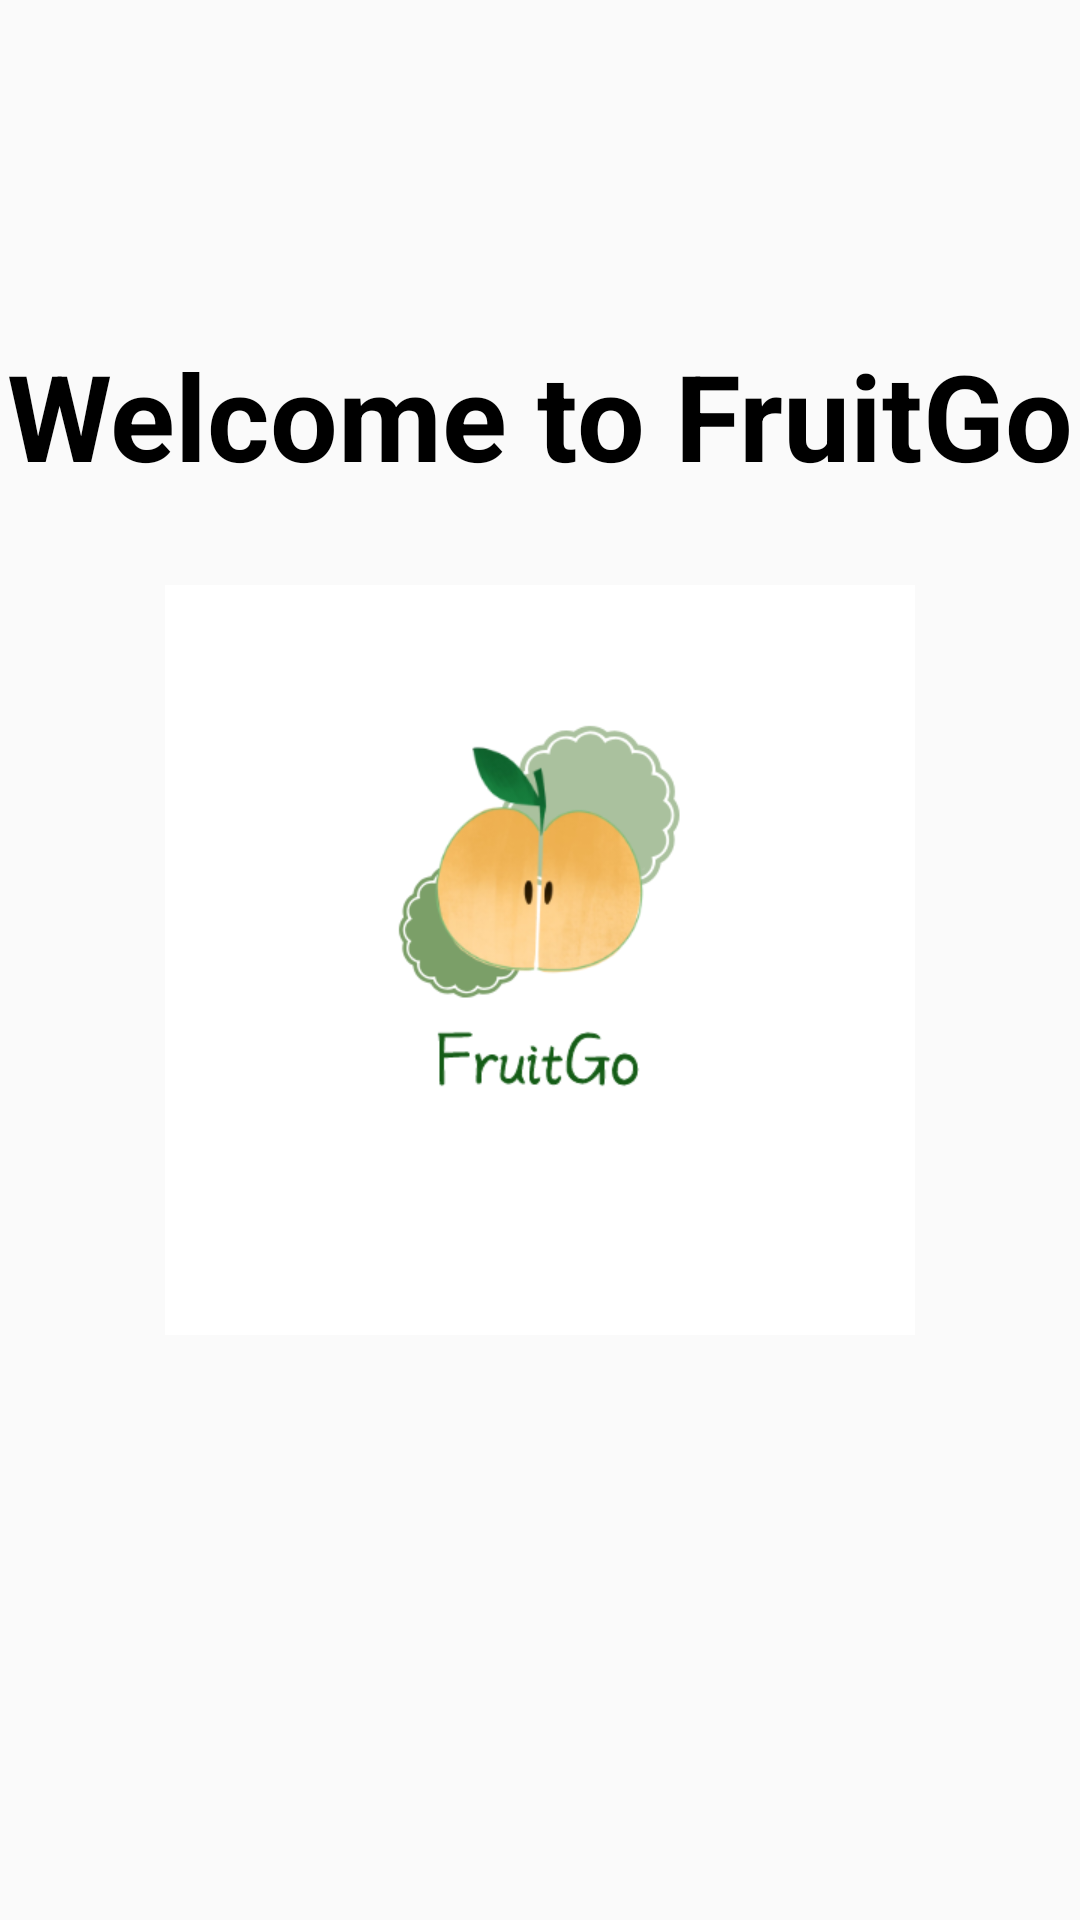

This screen was rendered from an Android layout file. Write that file and the resources it references.
<!-- AndroidManifest.xml: application theme Theme.FruitGo -->
<!-- res/layout/activity_splash.xml -->
<?xml version="1.0" encoding="utf-8"?>
<RelativeLayout
    xmlns:android="http://schemas.android.com/apk/res/android"
    android:layout_width="match_parent"
    android:layout_height="match_parent">

    <TextView
        android:text="Welcome to FruitGo"
        android:layout_above="@+id/logo"
        android:gravity="center"
        android:layout_centerVertical="true"
        android:layout_width="match_parent"
        android:layout_height="wrap_content"
        android:textSize="40sp"
        android:textColor="#000"
        android:textStyle="bold"/>

    <ImageView
        android:id="@+id/logo"
        android:layout_width="250dp"
        android:layout_height="250dp"
        android:layout_centerInParent="true"
        android:layout_marginTop="30sp"
        android:src="@drawable/app_icon" />

    <LinearLayout
        android:id="@+id/rl_layout"
        android:visibility="invisible"
        android:layout_height="wrap_content"
        android:layout_width="fill_parent"
        android:layout_marginBottom="30sp"
        android:layout_marginLeft="5dp"
        android:layout_marginRight="5dp"
        android:layout_alignParentBottom="true">
        <Button
            android:id="@+id/register_btn"
            android:layout_margin="5dip"
            android:background="@drawable/rounded_button"
            android:layout_width="wrap_content"
            android:layout_height="wrap_content"
            android:layout_weight="1"
            android:text="注册"
            android:textSize="24sp">
        </Button>
        <Button
            android:id="@+id/login_btn"
            android:layout_margin="5dip"
            android:background="@drawable/rounded_button"

            android:layout_width="wrap_content"
            android:layout_height="wrap_content"
            android:layout_weight="1"
            android:text="登录"
            android:textSize="24sp">
        </Button>
    </LinearLayout>

</RelativeLayout>
<!-- resources referenced by this layout -->
<resources>
  <!-- drawable app_icon: png bitmap (drawable, 36567 bytes) -->
  <!-- drawable rounded_button (drawable) -->
  <?xml version="1.0" encoding="utf-8"?>
  <shape xmlns:android="http://schemas.android.com/apk/res/android">
      <solid android:color="#FFC0CB"/>
      <corners android:topLeftRadius="10dip"
          android:topRightRadius="10dip"
          android:bottomRightRadius="10dip"
          android:bottomLeftRadius="10dip" />
  </shape>
  <style name="Theme.FruitGo" parent="Theme.MaterialComponents.DayNight.DarkActionBar.Bridge">
          
          <item name="colorPrimary">@color/teal_200</item>
          <item name="colorPrimaryVariant">@color/teal_700</item>
          <item name="colorOnPrimary">@color/white</item>
          
          <item name="colorSecondary">@color/purple_500</item>
          <item name="colorSecondaryVariant">@color/purple_700</item>
          <item name="colorOnSecondary">@color/black</item>
          
          <item name="android:statusBarColor" tools:targetApi="l">?attr/colorPrimaryVariant</item>
          
      </style>
  <color name="teal_200">#FF03DAC5</color>
  <color name="teal_700">#FF018786</color>
  <color name="white">#FFFFFFFF</color>
  <color name="purple_500">#FF6200EE</color>
  <color name="purple_700">#FF3700B3</color>
  <color name="black">#FF000000</color>
</resources>
